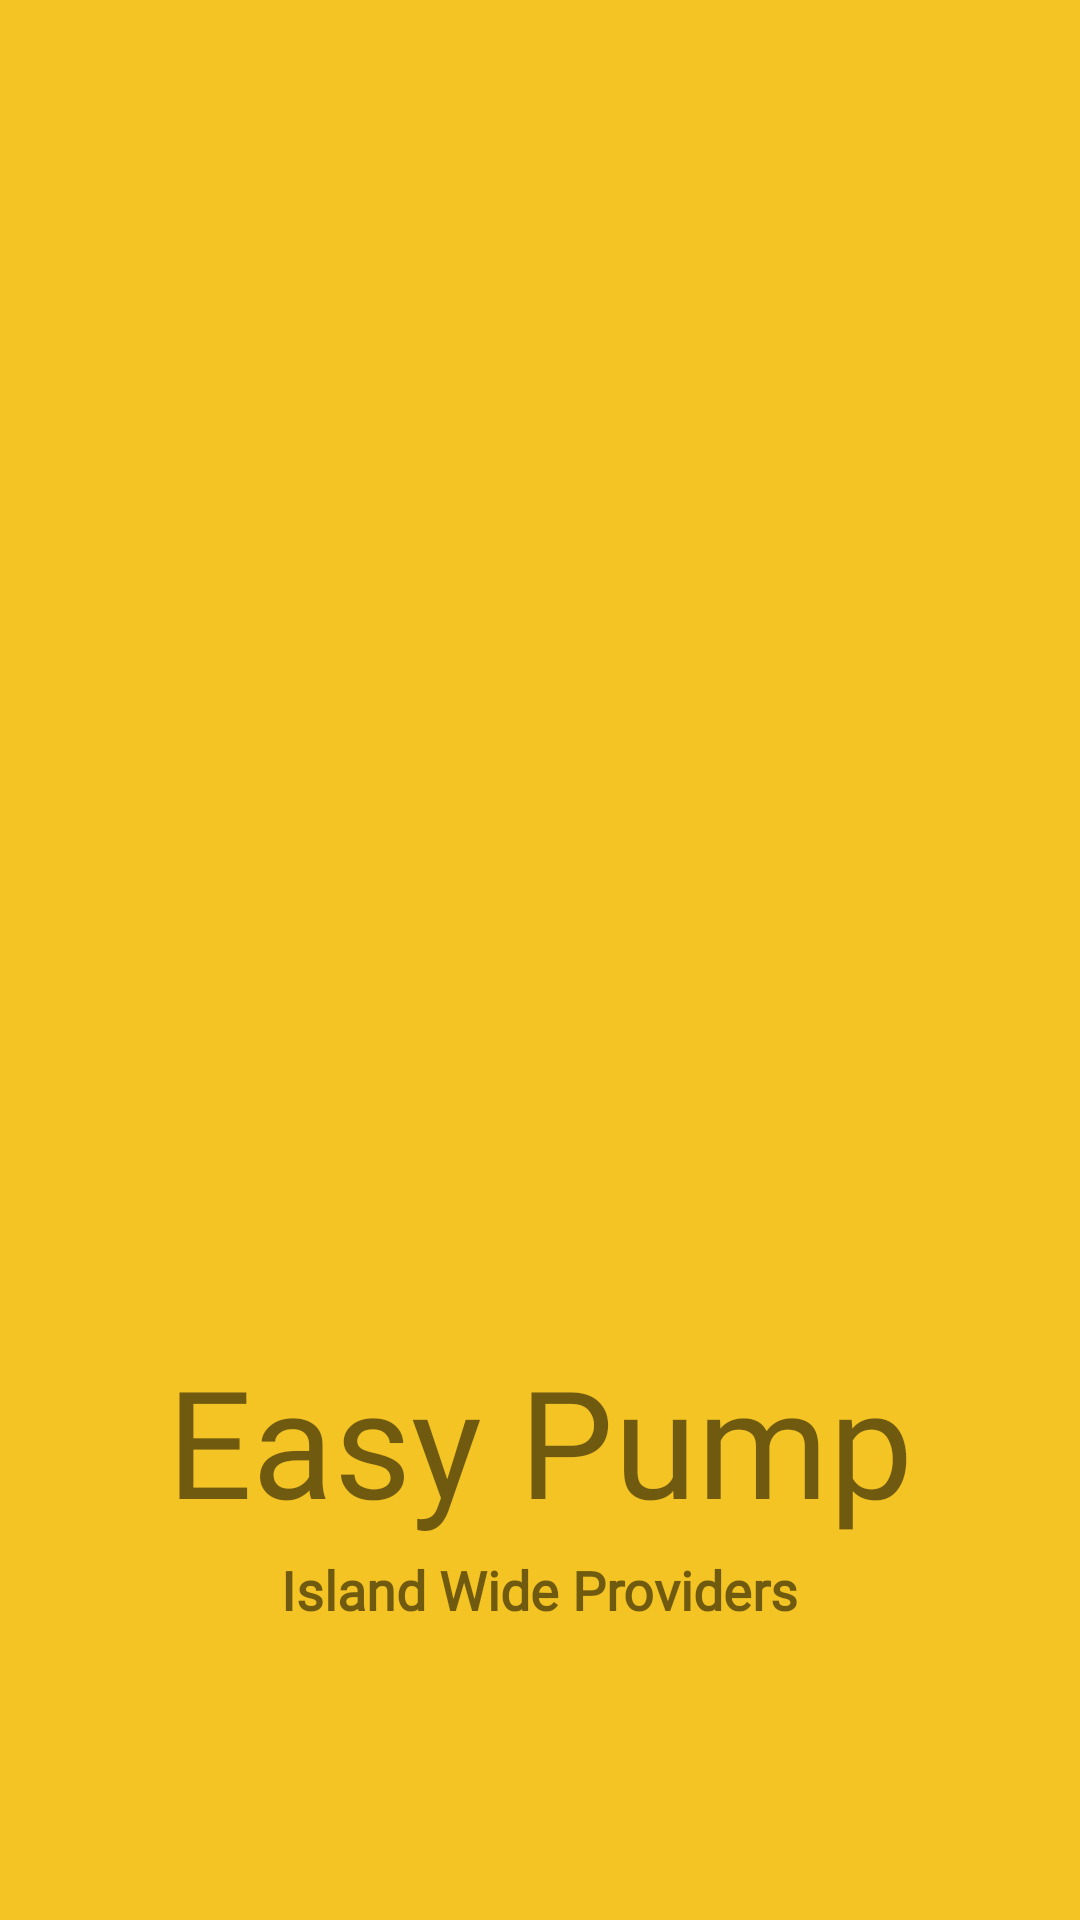

Write the Android layout XML for this screen, with the resource values it uses.
<!-- AndroidManifest.xml: activity theme Theme.AppCompat.Light.NoActionBar -->
<!-- res/layout/activity_main.xml -->
<?xml version="1.0" encoding="utf-8"?>
<androidx.constraintlayout.widget.ConstraintLayout xmlns:android="http://schemas.android.com/apk/res/android"
    xmlns:app="http://schemas.android.com/apk/res-auto"
    xmlns:tools="http://schemas.android.com/tools"
    android:layout_width="match_parent"
    android:layout_height="match_parent"
    android:background="#F4C424"
    tools:context=".MainActivity">

    <ImageView
        android:id="@+id/image"
        android:layout_width="410dp"
        android:layout_height="367dp"
        android:src="@drawable/splash"
        tools:layout_editor_absoluteX="1dp"
        tools:layout_editor_absoluteY="99dp"
        tools:ignore="MissingConstraints" />

    <TextView
        android:id="@+id/txt1"
        android:layout_width="0dp"
        android:layout_height="wrap_content"
        android:fontFamily="@font/bangers"
        android:text="Easy Pump"
        android:textAlignment="center"
        android:textSize="50sp"
        app:layout_constraintBottom_toBottomOf="parent"
        app:layout_constraintEnd_toEndOf="parent"
        app:layout_constraintHorizontal_bias="0.0"
        app:layout_constraintStart_toStartOf="parent"
        app:layout_constraintTop_toTopOf="parent"
        app:layout_constraintVertical_bias="0.779" />

    <TextView
        android:id="@+id/txt2"
        android:layout_width="wrap_content"
        android:layout_height="wrap_content"
        android:fontFamily="@font/antic"
        android:text="Island Wide Providers"
        android:textAlignment="center"
        android:textSize="18sp"
        android:textStyle="bold"
        app:layout_constraintBottom_toBottomOf="parent"
        app:layout_constraintEnd_toEndOf="parent"
        app:layout_constraintHorizontal_bias="0.498"
        app:layout_constraintStart_toStartOf="parent"
        app:layout_constraintTop_toTopOf="parent"
        app:layout_constraintVertical_bias="0.841" />
</androidx.constraintlayout.widget.ConstraintLayout>
<!-- resources referenced by this layout -->
<resources>

</resources>
